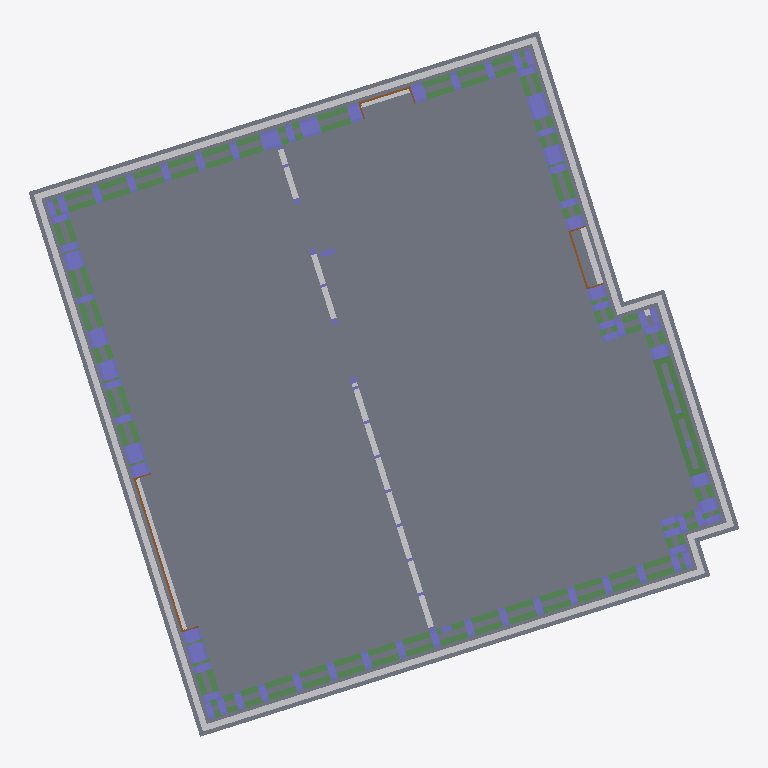
Plan cut of the same IFC building model at storey 'TOP OF FOUNDATION' (level -0.60 m, cut at 0.80 m), seen from above with north up, elements coloured by IFC class (only those large enough to see are counted): 101 columns (violet), 15 other elements (light grey), 12 beams (green), 9 slabs (grey), 3 doors (brown). Cut surfaces are drawn darker.
Extent 11.8 m × 11.7 m × 9.6 m (x, y, z). Storeys (21): TOP OF FOUNDATION at -0.60 m; BOTTOM OF CONCRETE FLOOR CREED at -0.07 m; TOP OF SOLE PLATE at -0.07 m; GROUND FLOOR FFL at 0.00 m; GF HEAD1 at 2.11 m; TOP OF GF STICKS at 2.69 m; TOP OF FIRST FLOOR JOIST at 2.83 m; FF CILL1 at 3.52 m; GF Cill-04 at 4.50 m; FF CEILING 1 at 4.96 m; TOP OF FF STICKS at 5.28 m; TOP OF SECOND FLOOR JOIST at 5.33 m; TOP OF SF JOIST at 5.39 m; Top of Roof Joist. at 8.43 m; Top of Roof Joist at 8.44 m; TOP OF at 8.70 m. Elements (750): 319 IfcBuildingElementProxy, 318 IfcColumn, 87 IfcBeam, 12 IfcSlab, 11 IfcWindow, 3 IfcDoor.

HEADER;
FILE_DESCRIPTION(('ViewDefinition [CoordinationView_V2.0]','RevitIdentifiers [VersionGUID: 655385c0-fc8c-44d4-a268-436f70a942b2, NumberOfSaves: 194]','CoordinateReference [CoordinateBase: Shared Coordinates, ProjectSite: Internal]'),'2;1');
FILE_NAME('','2026-05-29T23:10:18+05:30',(''),(''),'ODA SDAI 24.3','Autodesk Revit 24.1.11.26 (ENG) - IFC 24.1.11.26','');
FILE_SCHEMA(('IFC2X3'));
ENDSEC;
DATA;
#104=IFCPROJECT('2sFEJvKaj6hgGzxXQoYzM$',#18,'',$,$,'MILLBROOK CROWBOROUGH HT A - PLOT 03','CONSTRUCTION',(#99),#96);
#198=IFCSITE('2sFEJvKaj6hgGzxXQoYzMz',#18,'Default',$,$,#197,$,$,.ELEMENT.,(42,23,13,199999),(-71,-14,-31,-199999),0.0,$,$);
#109=IFCBUILDING('2sFEJvKaj6hgGzxXQoYzM_',#18,'PLOT 3',$,$,#107,$,'PLOT 3',.ELEMENT.,$,$,#108);
#113=IFCBUILDINGSTOREY('0xKSEixvDBpvu9RmEqwtCz',#18,'TOP OF FOUNDATION',$,'Level:BP-Level_Head_Datum_Substructure',#112,$,'TOP OF FOUNDATION',.ELEMENT.,-23860.0);
#117=IFCBUILDINGSTOREY('1cPsFjGNb7CegkcTto37XL',#18,'BOTTOM OF CONCRETE FLOOR CREED',$,'Level:BP-Level_Head_Datum_Key_Refs',#116,$,'BOTTOM OF CONCRETE FLOOR CREED',.ELEMENT.,-23335.0);
#121=IFCBUILDINGSTOREY('2cKyEYZ9r2AgKu3Wj1KKPe',#18,'TOP OF SOLE PLATE',$,'Level:BP-Level_Head_Datum_Features',#120,$,'TOP OF SOLE PLATE',.ELEMENT.,-23335.0);
#125=IFCBUILDINGSTOREY('3Zu5Bv0LOHrPC10026FoQQ',#18,'GROUND FLOOR FFL',$,'Level:BP-Level_Head_Datum_Top_Of_Wall_Panel',#124,$,'GROUND FLOOR FFL',.ELEMENT.,-23260.0);
#129=IFCBUILDINGSTOREY('1eWlN87Gf2agrzB3aFC9tk',#18,'GF HEAD1',$,'Level:BP-Level_Head_Datum_Features',#128,$,'GF HEAD1',.ELEMENT.,-21150.0);
#133=IFCBUILDINGSTOREY('2lQPBcqCjAj8M3qafvbAwF',#18,'TOP OF GF STICKS',$,'Level:BP-Level_Head_Datum_Top_Of_Wall_Panel',#132,$,'TOP OF GF STICKS',.ELEMENT.,-20571.0);
#137=IFCBUILDINGSTOREY('3mwnaCP7j0dBc101OAAHGq',#18,'TOP OF FIRST FLOOR JOIST',$,'Level:BP-Level_Head_Datum_Top_Of_Wall_Panel',#136,$,'TOP OF FIRST FLOOR JOIST',.ELEMENT.,-20435.000000000004);
#141=IFCBUILDINGSTOREY('1eWlN87Gf2agrzB3aFCE5V',#18,'FF CILL1',$,'Level:BP-Level_Head_Datum_Features',#140,$,'FF CILL1',.ELEMENT.,-19736.0);
#145=IFCBUILDINGSTOREY('3Rx7R3qvz3zfhcQVGh2BPU',#18,'GF Cill-04',$,'Level:BP-Level_Head_FFL',#144,$,'GF Cill-04',.ELEMENT.,-18760.0);
#149=IFCBUILDINGSTOREY('0LyiA7GH99JwAiovpna4f5',#18,'FF CEILING 1',$,'Level:BP-Level_Head_Datum_Top_Of_Wall_Panel',#148,$,'FF CEILING 1',.ELEMENT.,-18297.999999999993);
#153=IFCBUILDINGSTOREY('2VUgmbxCn2iPqLXLHwMnB0',#18,'TOP OF FF STICKS',$,'Level:BP-Level_Head_Datum_Top_Of_Wall_Panel',#152,$,'TOP OF FF STICKS',.ELEMENT.,-17985.0);
#157=IFCBUILDINGSTOREY('3BFn4Cen13N8FOhY06eK82',#18,'TOP OF SECOND FLOOR JOIST',$,'Level:BP-Level_Head_Datum_Top_Of_Wall_Panel',#156,$,'TOP OF SECOND FLOOR JOIST',.ELEMENT.,-17935.0);
#161=IFCBUILDINGSTOREY('14lMZxMMz0JxwU$uSwc6ht',#18,'TOP OF SF JOIST',$,'Level:BP-Level_Head_Datum_Top_Of_Wall_Panel',#160,$,'TOP OF SF JOIST',.ELEMENT.,-17873.000000000004);
#165=IFCBUILDINGSTOREY('14lMZxMMz0JxwU$uSwc6fi',#18,'Top of Roof Joist.',$,'Level:BP-Level_Head_Datum_Top_Of_Wall_Panel',#164,$,'Top of Roof Joist.',.ELEMENT.,-14835.000000000002);
#169=IFCBUILDINGSTOREY('21I1q6DeX6iOeCT3$TeEN4',#18,'Top of Roof Joist',$,'Level:BP-Level_Head_Datum_Top_Of_Wall_Panel',#168,$,'Top of Roof Joist',.ELEMENT.,-14818.000000000002);
#173=IFCBUILDINGSTOREY('0g5HgP1711GwyJV2_zF$FU',#18,'TOP OF',$,'Level:BP-Level_Head_Datum_Key_Refs',#172,$,'TOP OF',.ELEMENT.,-14563.000000000004);
#177=IFCBUILDINGSTOREY('3eXV9EhE5Dggkzt7r5faVP',#18,'TOP OF ROOF JOIST',$,'Level:BP-Level_Head_Datum_Top_Of_Wall_Panel',#176,$,'TOP OF ROOF JOIST',.ELEMENT.,-14487.0);
#181=IFCBUILDINGSTOREY('0CsgdD9InFkxRJJZoRHRCF',#18,'GF LIFTING BEAM',$,'Level:BP-Level_Head_Datum_Features',#180,$,'GF LIFTING BEAM',.ELEMENT.,-1576.0000000000066);
#185=IFCBUILDINGSTOREY('20yERnBqTAHQAAzpmI3QJ4',#18,'GF Cill-02',$,'Level:BP-Level_Head_Datum_Features',#184,$,'GF Cill-02',.ELEMENT.,-694.0000000000014);
#189=IFCBUILDINGSTOREY('1Uwuj4vuPCNei1iP_plmlh',#18,'TOP OF FF JOISTS',$,'Level:BP-Level_Head_FFL',#188,$,'TOP OF FF JOISTS',.ELEMENT.,1267.999999999961);
#193=IFCBUILDINGSTOREY('3Y4D5xmwv7XRc3z0C4_wPP',#18,'Top of Roof Joists',$,'Level:BP-Level_Head_FFL',#192,$,'Top of Roof Joists',.ELEMENT.,4089.999999999959);
#66825=IFCSLAB('2UXkzKKn1DfO$MW55wP9DT',#18,'Floor:BP-Fibre Cement Screed (Datum):4580944',$,'Floor:BP-Fibre Cement Screed (Datum)',#66792,#66824,'4580944',.FLOOR.);
#80798=IFCSLAB('28$UO5HBXElfgHlpCG13AR',#18,'BP-Pad_Foundation:BP-Pad_Foundation:4823880',$,'BP-Pad_Foundation:BP-Pad_Foundation',#80784,#80797,'4823880',.BASESLAB.);
#80846=IFCSLAB('28$UO5HBXElfgHlpCG13JV',#18,'BP-Pad_Foundation:BP-Pad_Foundation:4824332',$,'BP-Pad_Foundation:BP-Pad_Foundation',#80836,#80845,'4824332',.BASESLAB.);
#80886=IFCSLAB('28$UO5HBXElfgHlpCG13Pn',#18,'BP-Pad_Foundation:BP-Pad_Foundation:4824994',$,'BP-Pad_Foundation:BP-Pad_Foundation',#80876,#80885,'4824994',.BASESLAB.);
#67118=IFCBEAM('1ToKrM_pbBQ9bFB4aNCTcC',#18,'BP-Rails:BP-Rails:4583641',$,'BP-Rails:BP-Rails',#67117,#67114,'4583641');
#77900=IFCBUILDINGELEMENTPROXY('0eZ3CaTK92q8eKWKNHWwse',#18,'BP-Floor_Edge_Beam1:215x100 Edge Beam/Lintel:4726941',$,'BP-Floor_Edge_Beam1:215x100 Edge Beam/Lintel',#77899,#77896,'4726941',$);
#77864=IFCBUILDINGELEMENTPROXY('0eZ3CaTK92q8eKWKNHWwsm',#18,'BP-Floor_Edge_Beam1:215x100 Edge Beam/Lintel:4726917',$,'BP-Floor_Edge_Beam1:215x100 Edge Beam/Lintel',#77863,#77860,'4726917',$);
#77684=IFCBUILDINGELEMENTPROXY('0eZ3CaTK92q8eKWKNHWwqt',#18,'BP-Floor_Edge_Beam1:215x100 Edge Beam/Lintel:4726786',$,'BP-Floor_Edge_Beam1:215x100 Edge Beam/Lintel',#77683,#77680,'4726786',$);
#81103=IFCSLAB('28$UO5HBXElfgHlpCG10Dt',#18,'BP-Pad_Foundation:BP-Pad_Foundation:4827812',$,'BP-Pad_Foundation:BP-Pad_Foundation',#81088,#81102,'4827812',.BASESLAB.);
#66905=IFCBEAM('1ToKrM_pbBQ9bFB4aNCSNI',#18,'BP-Rails:BP-Rails:4582535',$,'BP-Rails:BP-Rails',#66904,#66901,'4582535');
#81012=IFCSLAB('28$UO5HBXElfgHlpCG10$G',#18,'BP-Pad_Foundation:BP-Pad_Foundation:4826627',$,'BP-Pad_Foundation:BP-Pad_Foundation',#80996,#81011,'4826627',.BASESLAB.);
#96660=IFCBEAM('27kjVJtnb29P2OCfXW31Gd',#18,'BP-Rails:BP-Rails:5169803',$,'BP-Rails:BP-Rails',#96659,#96656,'5169803');
#77720=IFCBUILDINGELEMENTPROXY('0eZ3CaTK92q8eKWKNHWwql',#18,'BP-Floor_Edge_Beam1:215x100 Edge Beam/Lintel:4726810',$,'BP-Floor_Edge_Beam1:215x100 Edge Beam/Lintel',#77719,#77716,'4726810',$);
#80037=IFCBEAM('3ONHX9$H90Qw3xSAxGOGR4',#18,'BP-Window_Cill_Panel1:BP-Window_Cill_Panel:4813901',$,'BP-Window_Cill_Panel1:BP-Window_Cill_Panel',#80036,#80033,'4813901');
#77792=IFCBUILDINGELEMENTPROXY('0eZ3CaTK92q8eKWKNHWwrW',#18,'BP-Floor_Edge_Beam1:215x100 Edge Beam/Lintel:4726869',$,'BP-Floor_Edge_Beam1:215x100 Edge Beam/Lintel',#77791,#77788,'4726869',$);
#87932=IFCBUILDINGELEMENTPROXY('29wFu8jrHDUhWbG65vzmYz',#18,'BP-Timber_Packer:BP-Timber_Packer:5010653',$,'BP-Timber_Packer:BP-Timber_Packer',#87931,#87928,'5010653',$);
#67224=IFCBEAM('1ToKrM_pbBQ9bFB4aNCTWt',#18,'BP-Rails:BP-Rails:4583778',$,'BP-Rails:BP-Rails',#67223,#67220,'4583778');
#97656=IFCBEAM('0Uscv_boj2xAHLrcfWRanq',#18,'BP-Rails:BP-Rails:5186984',$,'BP-Rails:BP-Rails',#97655,#97652,'5186984');
#97234=IFCBUILDINGELEMENTPROXY('2LqyYkuLXCevhoZ544PyCR',#18,'BP-Floor_Edge_Beam1:75x100 Edge Beam/Lintel:5176123',$,'BP-Floor_Edge_Beam1:75x100 Edge Beam/Lintel',#97233,#97230,'5176123',$);
#81058=IFCSLAB('28$UO5HBXElfgHlpCG106z',#18,'BP-Pad_Foundation:BP-Pad_Foundation:4827246',$,'BP-Pad_Foundation:BP-Pad_Foundation',#81042,#81057,'4827246',.BASESLAB.);
#80966=IFCSLAB('28$UO5HBXElfgHlpCG10em',#18,'BP-Pad_Foundation:BP-Pad_Foundation:4826083',$,'BP-Pad_Foundation:BP-Pad_Foundation',#80956,#80965,'4826083',.BASESLAB.);
#67754=IFCBEAM('1ToKrM_pbBQ9bFB4aNCTrS',#18,'BP-Rails:BP-Rails:4584457',$,'BP-Rails:BP-Rails',#67753,#67750,'4584457');
#37622=IFCDOOR('2VUgmbxCn2iPqLXLHwMOeo',#18,'M_Door-Exterior-Double-Full Glass-Wood_Clad:2690X2345:4412709',$,'M_Door-Exterior-Double-Full Glass-Wood_Clad:2690X2345',#37621,#37618,'4412709',2345.00000000001,2782.7);
#122929=IFCBUILDINGELEMENTPROXY('2OIy9SzPbDJ9OLCC9owXwL',#18,'BP-Timber_Packer:BP-Timber_Packer:5276137',$,'BP-Timber_Packer:BP-Timber_Packer',#122928,#122925,'5276137',$);
#67012=IFCBEAM('1ToKrM_pbBQ9bFB4aNCTbm',#18,'BP-Rails:BP-Rails:4583461',$,'BP-Rails:BP-Rails',#67011,#67008,'4583461');
#64714=IFCBUILDINGELEMENTPROXY('1xVYIfw_jEEfLu1I3GBbim',#18,'BP-Floor_Edge_Beam1:75x100 Edge Beam/Lintel:4576418',$,'BP-Floor_Edge_Beam1:75x100 Edge Beam/Lintel',#64713,#64710,'4576418',$);
#80926=IFCSLAB('28$UO5HBXElfgHlpCG10XM',#18,'BP-Pad_Foundation:BP-Pad_Foundation:4825477',$,'BP-Pad_Foundation:BP-Pad_Foundation',#80916,#80925,'4825477',.BASESLAB.);
#77756=IFCBUILDINGELEMENTPROXY('0eZ3CaTK92q8eKWKNHWwqC',#18,'BP-Floor_Edge_Beam1:215x100 Edge Beam/Lintel:4726841',$,'BP-Floor_Edge_Beam1:215x100 Edge Beam/Lintel',#77755,#77752,'4726841',$);
#67330=IFCBEAM('1ToKrM_pbBQ9bFB4aNCTYX',#18,'BP-Rails:BP-Rails:4583924',$,'BP-Rails:BP-Rails',#67329,#67326,'4583924');
#122972=IFCBUILDINGELEMENTPROXY('2OIy9SzPbDJ9OLCC9owXs$',#18,'BP-Timber_Packer:BP-Timber_Packer:5276355',$,'BP-Timber_Packer:BP-Timber_Packer',#122971,#122968,'5276355',$);
#77917=IFCBUILDINGELEMENTPROXY('0eZ3CaTK92q8eKWKNHWwg8',#18,'BP-Floor_Edge_Beam1:215x100 Edge Beam/Lintel:4728765',$,'BP-Floor_Edge_Beam1:215x100 Edge Beam/Lintel',#77916,#77913,'4728765',$);
#77828=IFCBUILDINGELEMENTPROXY('0eZ3CaTK92q8eKWKNHWwrP',#18,'BP-Floor_Edge_Beam1:215x100 Edge Beam/Lintel:4726892',$,'BP-Floor_Edge_Beam1:215x100 Edge Beam/Lintel',#77827,#77824,'4726892',$);
#67436=IFCBEAM('1ToKrM_pbBQ9bFB4aNCTlh',#18,'BP-Rails:BP-Rails:4584126',$,'BP-Rails:BP-Rails',#67435,#67432,'4584126');
#35041=IFCDOOR('2VUgmbxCn2iPqLXLHwMOnh',#18,'M_Door-Interior-Single-5_Panel_Vert-Wood:1023X2120:4412284',$,'M_Door-Interior-Single-5_Panel_Vert-Wood:1023X2120',#35040,#35037,'4412284',2120.00000000001,1115.7000000000012);
#95478=IFCDOOR('2C7piEk$bAOOef3lvFhvxS',#18,'M_Door-Interior-Single-5_Panel_Vert-Wood:910 x 2120mm:5157302',$,'M_Door-Interior-Single-5_Panel_Vert-Wood:910 x 2120mm',#95477,#95474,'5157302',2120.00000000001,1002.7000000000008);
#68489=IFCCOLUMN('38yV$u8ND5sOGhxjZAK6Ea',#18,'BP-Wall_Panel:Wall Studs 300mm:4591027',$,'BP-Wall_Panel:Wall Studs 300mm',#68488,#68485,'4591027');
#68197=IFCCOLUMN('38yV$u8ND5sOGhxjZAK6Eq',#18,'BP-Wall_Panel:Wall Studs 300mm:4591011',$,'BP-Wall_Panel:Wall Studs 300mm',#68196,#68193,'4591011');
#68417=IFCCOLUMN('38yV$u8ND5sOGhxjZAK6Eu',#18,'BP-Wall_Panel:Wall Studs 300mm:4591023',$,'BP-Wall_Panel:Wall Studs 300mm',#68416,#68413,'4591023');
#68633=IFCCOLUMN('38yV$u8ND5sOGhxjZAK7x8',#18,'BP-Wall_Panel:Wall Studs 300mm:4591839',$,'BP-Wall_Panel:Wall Studs 300mm',#68632,#68629,'4591839');
#68777=IFCCOLUMN('38yV$u8ND5sOGhxjZAK7xm',#18,'BP-Wall_Panel:Wall Studs 300mm:4591847',$,'BP-Wall_Panel:Wall Studs 300mm',#68776,#68773,'4591847');
#85648=IFCCOLUMN('29DYXU7NzCUx6vPMO9uHxQ',#18,'BP-Wall_Panel:Wall Studs 300mm:4884164',$,'BP-Wall_Panel:Wall Studs 300mm',#85647,#85644,'4884164');
#115333=IFCCOLUMN('3UEg8oNPjCpf0ADVzZ9C36',#18,'BP-Wall_Panel:Wall Studs 300mm:5239300',$,'BP-Wall_Panel:Wall Studs 300mm',#115332,#115329,'5239300');
#115708=IFCCOLUMN('3UEg8oNPjCpf0ADVzZ9CVq',#18,'BP-Wall_Panel:Wall Studs 300mm:5240118',$,'BP-Wall_Panel:Wall Studs 300mm',#115707,#115704,'5240118');
#118569=IFCCOLUMN('3rEOfE70T0tfFsjWs8BKV6',#18,'BP-Wall_Panel:Wall Studs 300mm:5256195',$,'BP-Wall_Panel:Wall Studs 300mm',#118568,#118565,'5256195');
#68705=IFCCOLUMN('38yV$u8ND5sOGhxjZAK7xq',#18,'BP-Wall_Panel:Wall Studs 300mm:4591843',$,'BP-Wall_Panel:Wall Studs 300mm',#68704,#68701,'4591843');
#68849=IFCCOLUMN('38yV$u8ND5sOGhxjZAK7xe',#18,'BP-Wall_Panel:Wall Studs 300mm:4591871',$,'BP-Wall_Panel:Wall Studs 300mm',#68848,#68845,'4591871');
#68921=IFCCOLUMN('38yV$u8ND5sOGhxjZAK7yK',#18,'BP-Wall_Panel:Wall Studs 300mm:4591875',$,'BP-Wall_Panel:Wall Studs 300mm',#68920,#68917,'4591875');
#68993=IFCCOLUMN('38yV$u8ND5sOGhxjZAK7yG',#18,'BP-Wall_Panel:Wall Studs 300mm:4591879',$,'BP-Wall_Panel:Wall Studs 300mm',#68992,#68989,'4591879');
#72095=IFCCOLUMN('2sCmWxg1rCa8c8y$IZthUj',#18,'BP-Wall_Panel:Wall Studs 300mm:4611736',$,'BP-Wall_Panel:Wall Studs 300mm',#72094,#72091,'4611736');
#77208=IFCCOLUMN('0mr$i8LtL4f8C2VlrVHdb1',#18,'BP-Wall_Panel:Wall Studs 300mm:4716102',$,'BP-Wall_Panel:Wall Studs 300mm',#77207,#77204,'4716102');
#77955=IFCCOLUMN('0yuxrKCfbCQwbfULIEtL4$',#18,'BP-Wall_Panel:Wall Studs 300mm:4753865',$,'BP-Wall_Panel:Wall Studs 300mm',#77954,#77951,'4753865');
#85283=IFCCOLUMN('3XRA3i0H54m9eSrScsLjKq',#18,'BP-Wall_Panel:Wall Studs 300mm:4870695',$,'BP-Wall_Panel:Wall Studs 300mm',#85282,#85279,'4870695');
#85355=IFCCOLUMN('3XRA3i0H54m9eSrScsLjMZ',#18,'BP-Wall_Panel:Wall Studs 300mm:4870832',$,'BP-Wall_Panel:Wall Studs 300mm',#85354,#85351,'4870832');
#113791=IFCCOLUMN('3kWvHMTg5008K9PIcrTjqQ',#18,'BP-Wall_Panel:Wall Studs 300mm:5237328',$,'BP-Wall_Panel:Wall Studs 300mm',#113790,#113787,'5237328');
#115444=IFCCOLUMN('3UEg8oNPjCpf0ADVzZ9C79',#18,'BP-Wall_Panel:Wall Studs 300mm:5239563',$,'BP-Wall_Panel:Wall Studs 300mm',#115443,#115440,'5239563');
#77136=IFCCOLUMN('0mr$i8LtL4f8C2VlrVHdee',#18,'BP-Wall_Panel:Wall Studs 300mm:4715823',$,'BP-Wall_Panel:Wall Studs 300mm',#77135,#77132,'4715823');
#85211=IFCCOLUMN('3XRA3i0H54m9eSrScsLjKr',#18,'BP-Wall_Panel:Wall Studs 300mm:4870694',$,'BP-Wall_Panel:Wall Studs 300mm',#85210,#85207,'4870694');
#87461=IFCCOLUMN('36$j7Q0nrELf6LlCIfFDoR',#18,'BP-Wall_Panel:Wall Studs 300mm:4906090',$,'BP-Wall_Panel:Wall Studs 300mm',#87460,#87457,'4906090');
#68561=IFCCOLUMN('38yV$u8ND5sOGhxjZAK6EW',#18,'BP-Wall_Panel:Wall Studs 300mm:4591031',$,'BP-Wall_Panel:Wall Studs 300mm',#68560,#68557,'4591031');
#74658=IFCCOLUMN('23xnBddYT9mgNT0WxNm6bz',#18,'BP-Wall_Panel:Wall Studs 300mm:4701791',$,'BP-Wall_Panel:Wall Studs 300mm',#74657,#74654,'4701791');
#115407=IFCCOLUMN('3UEg8oNPjCpf0ADVzZ9C0J',#18,'BP-Wall_Panel:Wall Studs 300mm:5239505',$,'BP-Wall_Panel:Wall Studs 300mm',#115406,#115403,'5239505');
#115634=IFCCOLUMN('3UEg8oNPjCpf0ADVzZ9CQz',#18,'BP-Wall_Panel:Wall Studs 300mm:5239935',$,'BP-Wall_Panel:Wall Studs 300mm',#115633,#115630,'5239935');
#115745=IFCCOLUMN('3UEg8oNPjCpf0ADVzZ9CTR',#18,'BP-Wall_Panel:Wall Studs 300mm:5240217',$,'BP-Wall_Panel:Wall Studs 300mm',#115744,#115741,'5240217');
#121390=IFCCOLUMN('0LahOVrMj5Nws8dczlTp9O',#18,'BP-Wall_Panel:Wall Studs 300mm:5270616',$,'BP-Wall_Panel:Wall Studs 300mm',#121389,#121386,'5270616');
#129078=IFCCOLUMN('2qoQjvWZT0TuDkc0z$rfqf',#18,'BP-Wall_Panel:Wall Studs 300mm:5338554',$,'BP-Wall_Panel:Wall Studs 300mm',#129077,#129074,'5338554');
#74137=IFCCOLUMN('23xnBddYT9mgNT0WxNm5NY',#18,'BP-Wall_Panel:Wall Studs 300mm:4686528',$,'BP-Wall_Panel:Wall Studs 300mm',#74136,#74133,'4686528');
#115217=IFCCOLUMN('3UEg8oNPjCpf0ADVzZ9CEb',#18,'BP-Wall_Panel:Wall Studs 300mm:5239143',$,'BP-Wall_Panel:Wall Studs 300mm',#115216,#115213,'5239143');
#115481=IFCCOLUMN('3UEg8oNPjCpf0ADVzZ9C67',#18,'BP-Wall_Panel:Wall Studs 300mm:5239621',$,'BP-Wall_Panel:Wall Studs 300mm',#115480,#115477,'5239621');
#118359=IFCCOLUMN('3rEOfE70T0tfFsjWs8BK6M',#18,'BP-Wall_Panel:Wall Studs 300mm:5255763',$,'BP-Wall_Panel:Wall Studs 300mm',#118358,#118355,'5255763');
#118918=IFCCOLUMN('1RahLfMlDE2R4wDzXtVkxa',#18,'BP-Wall_Panel:Wall Studs 300mm:5257264',$,'BP-Wall_Panel:Wall Studs 300mm',#118917,#118914,'5257264');
#119114=IFCCOLUMN('1VYfUDHp14rvpoqOrBk3$L',#18,'BP-Wall_Panel:Wall Studs 300mm:5259602',$,'BP-Wall_Panel:Wall Studs 300mm',#119113,#119110,'5259602');
#69134=IFCCOLUMN('38yV$u8ND5sOGhxjZAK7yS',#18,'BP-Wall_Panel:Wall Studs 300mm:4591883',$,'BP-Wall_Panel:Wall Studs 300mm',#69133,#69130,'4591883');
#115671=IFCCOLUMN('3UEg8oNPjCpf0ADVzZ9CO6',#18,'BP-Wall_Panel:Wall Studs 300mm:5240004',$,'BP-Wall_Panel:Wall Studs 300mm',#115670,#115667,'5240004');
#115597=IFCCOLUMN('3UEg8oNPjCpf0ADVzZ9CRq',#18,'BP-Wall_Panel:Wall Studs 300mm:5239862',$,'BP-Wall_Panel:Wall Studs 300mm',#115596,#115593,'5239862');
#118322=IFCCOLUMN('3rEOfE70T0tfFsjWs8BK8q',#18,'BP-Wall_Panel:Wall Studs 300mm:5255665',$,'BP-Wall_Panel:Wall Studs 300mm',#118321,#118318,'5255665');
#88574=IFCCOLUMN('2Tm3BwTiL9eeQnjlp8dzQ0',#18,'BP-Wall_Panel:Wall Studs 300mm:5092237',$,'BP-Wall_Panel:Wall Studs 300mm',#88573,#88570,'5092237');
#115180=IFCCOLUMN('3UEg8oNPjCpf0ADVzZ9CFl',#18,'BP-Wall_Panel:Wall Studs 300mm:5239085',$,'BP-Wall_Panel:Wall Studs 300mm',#115179,#115176,'5239085');
#115295=IFCCOLUMN('3UEg8oNPjCpf0ADVzZ9CDk',#18,'BP-Wall_Panel:Wall Studs 300mm:5239212',$,'BP-Wall_Panel:Wall Studs 300mm',#115294,#115291,'5239212');
#115370=IFCCOLUMN('3UEg8oNPjCpf0ADVzZ9C1D',#18,'BP-Wall_Panel:Wall Studs 300mm:5239439',$,'BP-Wall_Panel:Wall Studs 300mm',#115369,#115366,'5239439');
#116693=IFCCOLUMN('30WlS5TGLBJuWqx9IEKP1z',#18,'BP-Wall_Panel:Wall Studs 300mm:5243161',$,'BP-Wall_Panel:Wall Studs 300mm',#116692,#116689,'5243161');
#118285=IFCCOLUMN('3rEOfE70T0tfFsjWs8BK90',#18,'BP-Wall_Panel:Wall Studs 300mm:5255557',$,'BP-Wall_Panel:Wall Studs 300mm',#118284,#118281,'5255557');
#115559=IFCCOLUMN('3UEg8oNPjCpf0ADVzZ9C5I',#18,'BP-Wall_Panel:Wall Studs 300mm:5239696',$,'BP-Wall_Panel:Wall Studs 300mm',#115558,#115555,'5239696');
#116119=IFCCOLUMN('3UEg8oNPjCpf0ADVzZ9Cdc',#18,'BP-Wall_Panel:Wall Studs 300mm:5241636',$,'BP-Wall_Panel:Wall Studs 300mm',#116118,#116115,'5241636');
ENDSEC;
